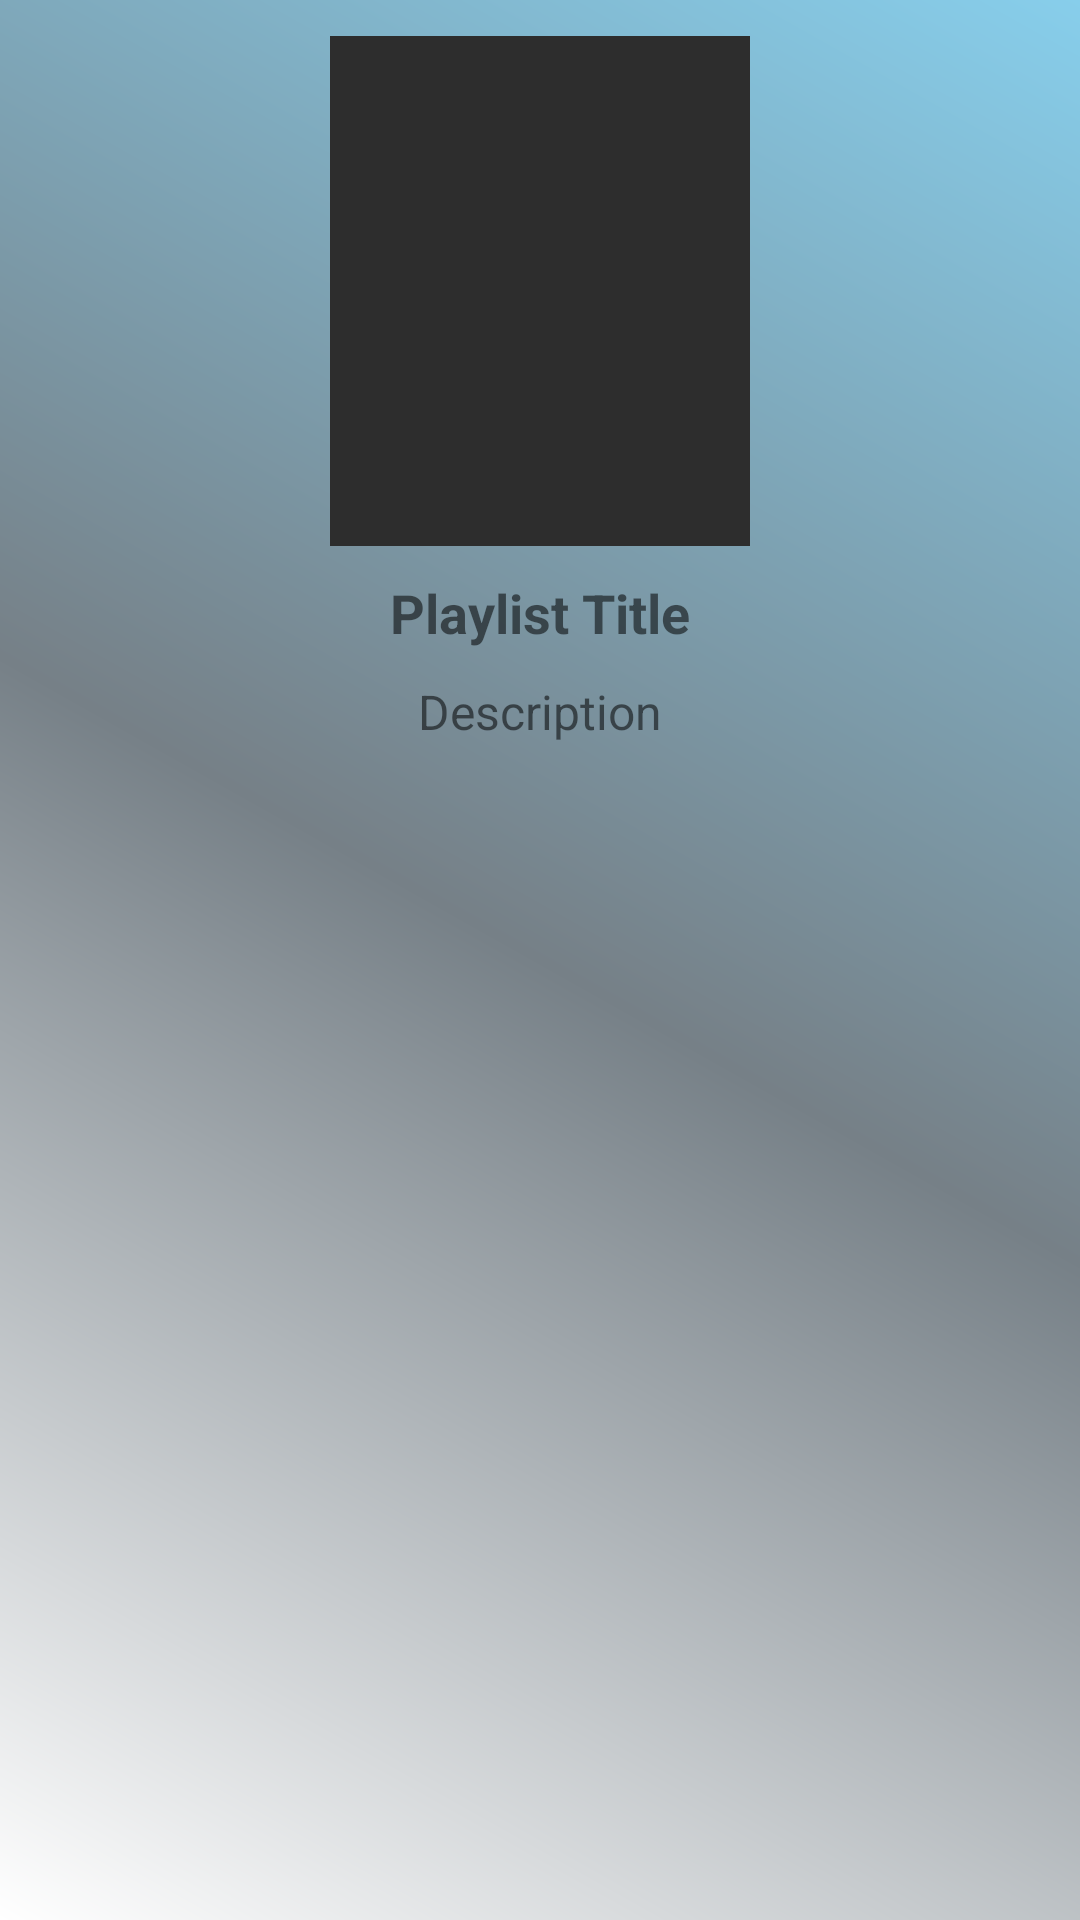

Reconstruct the res/layout file that produces this screen, plus the resources it refers to.
<!-- AndroidManifest.xml: application theme AppTheme -->
<!-- res/layout/activity_playlist.xml -->
<?xml version="1.0" encoding="utf-8"?>
<LinearLayout
        xmlns:android="http://schemas.android.com/apk/res/android"
        xmlns:tools="http://schemas.android.com/tools"
        xmlns:app="http://schemas.android.com/apk/res-auto"
        android:layout_width="match_parent"
        android:layout_height="match_parent"
        tools:context=".PlaylistActivity"
android:background="@drawable/gradient2">




    <LinearLayout
            android:layout_width="match_parent"
            android:layout_height="match_parent"
    android:gravity="center"
    android:orientation="vertical">


        <ImageView android:layout_width="140dp"
                   android:layout_height="170dp"
                   android:background="#2d2d2d"
                   android:layout_marginTop="12dp"
                   android:id="@+id/playlistThumbnail"
        android:scaleType="centerCrop"/>

        <TextView android:layout_width="wrap_content"
                  android:layout_height="wrap_content"
                  android:text="Playlist Title"
                  android:layout_marginTop="10dp"
                  android:textSize="18dp"
                  android:textStyle="bold"
                  android:id="@+id/tvTitle"/>

        <TextView android:layout_width="wrap_content"
                  android:layout_height="wrap_content"
                  android:textSize="16dp"
                  android:textAlignment="center"
                  android:layout_marginTop="10dp"
                  android:text="Description"

                  android:id="@+id/tvDescription"/>


        <ListView
                android:id="@+id/songList"
                android:layout_width="match_parent"
                android:layout_height="match_parent"
                android:layout_marginTop="8dp"
                android:layout_marginBottom="8dp"
                app:layout_constraintBottom_toBottomOf="parent"
                android:layout_gravity="center"
                tools:layout_editor_absoluteX="8dp"
                android:divider="@color/colorPrimary"


        />

    </LinearLayout>













</LinearLayout>
<!-- resources referenced by this layout -->
<resources>
  <color name="colorPrimary">#003459</color>
  <!-- drawable gradient2 (drawable) -->
  <?xml version="1.0" encoding="utf-8"?>
  <shape xmlns:android="http://schemas.android.com/apk/res/android"
         android:shape="rectangle" >
  
      <gradient
              android:angle="45"
          android:endColor="#87CEEB"
          android:centerColor="#768087"
          android:startColor="@color/white"
              android:type="linear" />
  
  </shape>
  <style name="AppTheme" parent="Theme.AppCompat.Light.NoActionBar">
          
          <item name="colorPrimary">@color/colorPrimary</item>
          <item name="colorPrimaryDark">@color/colorPrimaryDark</item>
          <item name="colorAccent">@color/colorAccent</item>
      </style>
  <color name="white">#FFFFFF</color>
  <color name="colorPrimaryDark">#003459</color>
  <color name="colorAccent">#007EA7</color>
</resources>
